The GitHub repository Idinmaster/Brain-Tumor-Classification- contains a labelled image folder "processed" with 4 categories: glioma, meningioma, no tumor, pituitary tumor. Examples follow, each with its label.

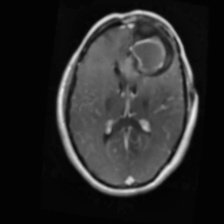
Label: glioma

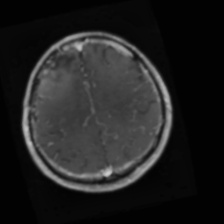
Label: glioma

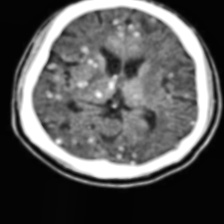
Label: no tumor

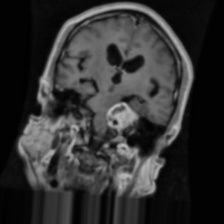
Label: meningioma

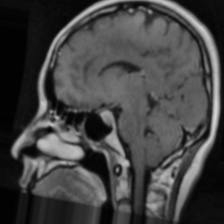
Label: pituitary tumor

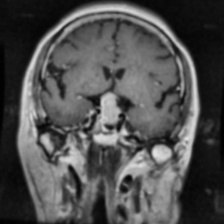
Label: pituitary tumor
